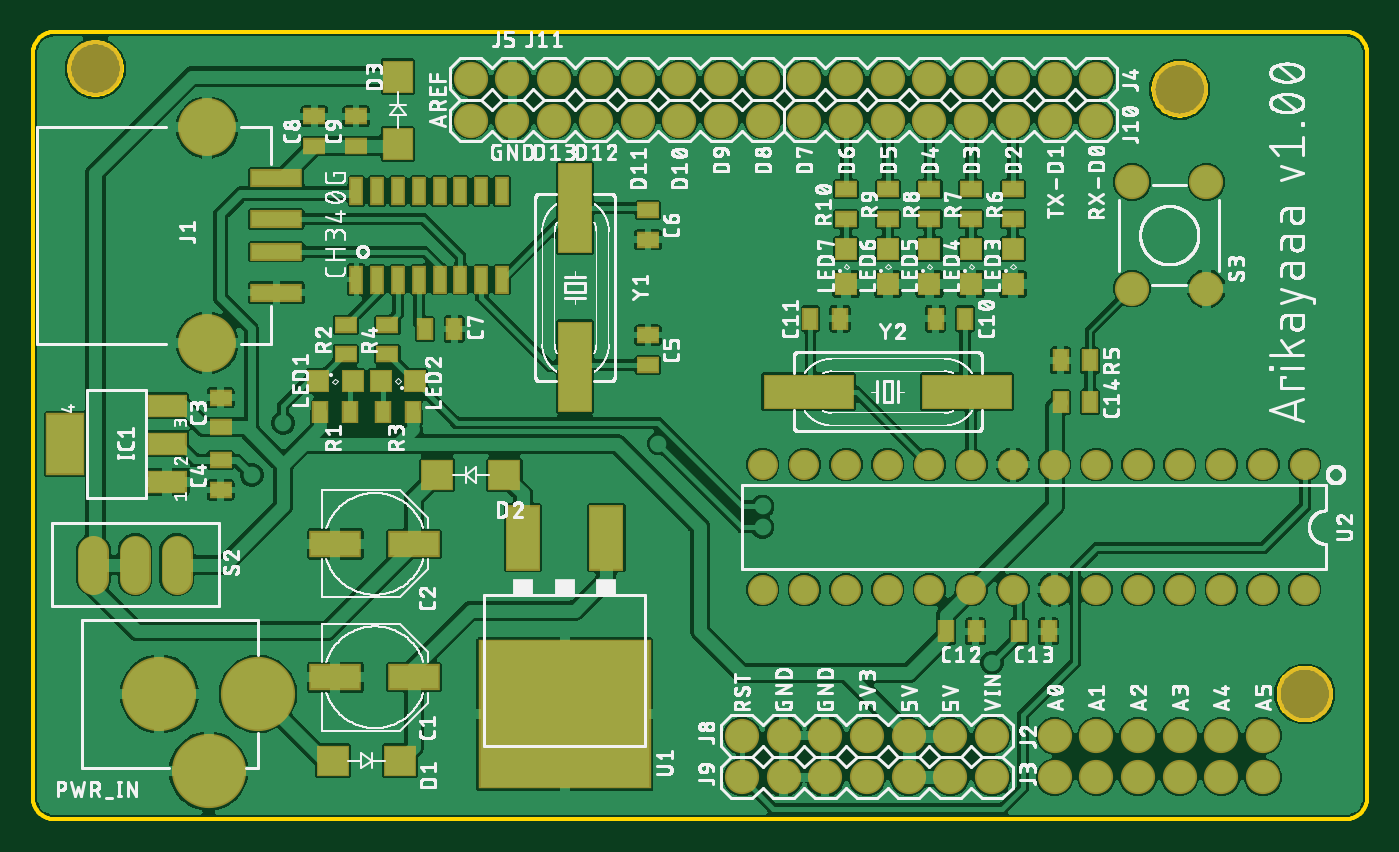
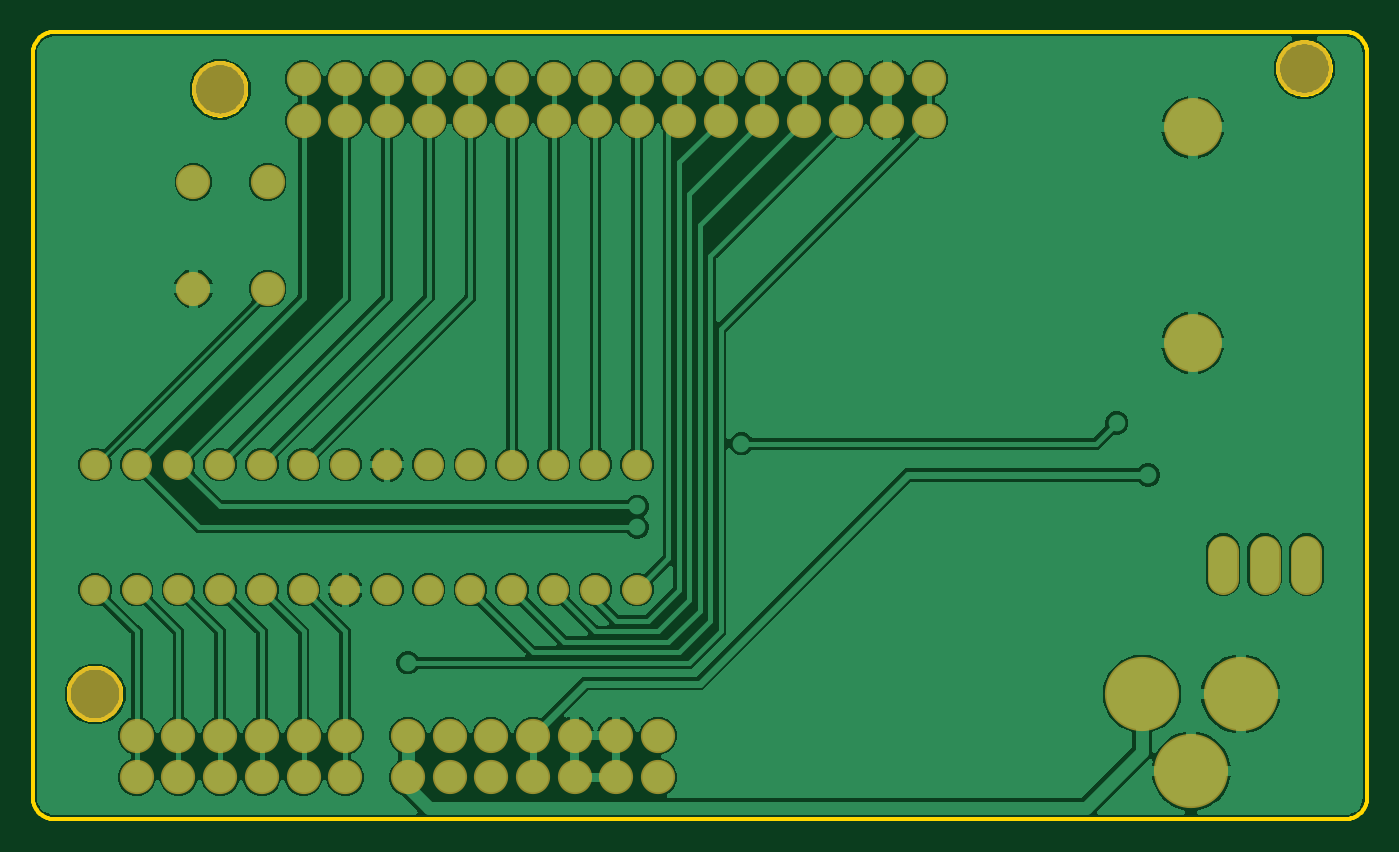
Circuit board: 7 layer files. Board 81.3 x 47.9 mm.
- bottom_copper: copper_bottom.gbr (138115 bytes)
- top_copper: copper_top.gbr (266374 bytes)
- outline: profile.gbr (6774 bytes)
- top_silk: silkscreen_top.gbr (437002 bytes)
- bottom_mask: soldermask_bottom.gbr (2234 bytes)
- top_mask: soldermask_top.gbr (4611 bytes)
- paste: solderpaste_top.gbr (2525 bytes)

=== bottom_copper: copper_bottom.gbr (138115 bytes, source omitted) ===
=== top_copper: copper_top.gbr (266374 bytes, source omitted) ===
=== outline: profile.gbr (6774 bytes, source omitted) ===
=== top_silk: silkscreen_top.gbr (437002 bytes, source omitted) ===
=== bottom_mask: soldermask_bottom.gbr ===
G04 EAGLE Gerber RS-274X export*
G75*
%MOMM*%
%FSLAX34Y34*%
%LPD*%
%INSoldermask Bottom*%
%IPPOS*%
%AMOC8*
5,1,8,0,0,1.08239X$1,22.5*%
G01*
%ADD10C,3.403200*%
%ADD11C,3.530600*%
%ADD12C,2.082800*%
%ADD13C,4.521200*%
%ADD14C,1.912800*%
%ADD15C,1.828800*%


D10*
X38100Y457200D03*
X698500Y444500D03*
X774700Y76200D03*
D11*
X106200Y289941D03*
X106200Y421259D03*
D12*
X647700Y425450D03*
X622300Y425450D03*
X596900Y425450D03*
X571500Y425450D03*
X546100Y425450D03*
X520700Y425450D03*
X495300Y425450D03*
X469900Y425450D03*
X444500Y425450D03*
X419100Y425450D03*
X393700Y425450D03*
X368300Y425450D03*
X342900Y425450D03*
X317500Y425450D03*
X292100Y425450D03*
X266700Y425450D03*
X622300Y50800D03*
X647700Y50800D03*
X673100Y50800D03*
X698500Y50800D03*
X723900Y50800D03*
X749300Y50800D03*
X622300Y25400D03*
X647700Y25400D03*
X673100Y25400D03*
X698500Y25400D03*
X723900Y25400D03*
X749300Y25400D03*
X647700Y450850D03*
X622300Y450850D03*
X596900Y450850D03*
X571500Y450850D03*
X546100Y450850D03*
X520700Y450850D03*
X495300Y450850D03*
X469900Y450850D03*
X444500Y450850D03*
X419100Y450850D03*
X393700Y450850D03*
X368300Y450850D03*
X342900Y450850D03*
X317500Y450850D03*
X292100Y450850D03*
X266700Y450850D03*
X431800Y50800D03*
X457200Y50800D03*
X482600Y50800D03*
X508000Y50800D03*
X533400Y50800D03*
X558800Y50800D03*
X584200Y50800D03*
X431800Y25400D03*
X457200Y25400D03*
X482600Y25400D03*
X508000Y25400D03*
X533400Y25400D03*
X558800Y25400D03*
X584200Y25400D03*
D13*
X137000Y76200D03*
X77000Y76200D03*
X107000Y29200D03*
D14*
X36830Y146392D02*
X36830Y163488D01*
X62230Y163488D02*
X62230Y146392D01*
X87630Y146392D02*
X87630Y163488D01*
D15*
X774700Y215900D03*
X749300Y215900D03*
X723900Y215900D03*
X698500Y215900D03*
X673100Y215900D03*
X647700Y215900D03*
X622300Y215900D03*
X596900Y215900D03*
X571500Y215900D03*
X546100Y215900D03*
X520700Y215900D03*
X495300Y215900D03*
X469900Y215900D03*
X444500Y215900D03*
X444500Y139700D03*
X469900Y139700D03*
X495300Y139700D03*
X520700Y139700D03*
X546100Y139700D03*
X571500Y139700D03*
X596900Y139700D03*
X622300Y139700D03*
X647700Y139700D03*
X673100Y139700D03*
X698500Y139700D03*
X723900Y139700D03*
X749300Y139700D03*
X774700Y139700D03*
D12*
X669544Y323088D03*
X669544Y388112D03*
X714756Y323088D03*
X714756Y388112D03*
M02*

=== top_mask: soldermask_top.gbr ===
G04 EAGLE Gerber RS-274X export*
G75*
%MOMM*%
%FSLAX34Y34*%
%LPD*%
%INSoldermask Top*%
%IPPOS*%
%AMOC8*
5,1,8,0,0,1.08239X$1,22.5*%
G01*
%ADD10C,3.403200*%
%ADD11R,3.203200X1.603200*%
%ADD12R,1.003200X1.403200*%
%ADD13R,1.403200X1.003200*%
%ADD14R,2.003200X1.903200*%
%ADD15R,1.903200X2.003200*%
%ADD16R,2.438400X1.422400*%
%ADD17R,2.403200X3.803200*%
%ADD18C,3.530600*%
%ADD19R,3.203200X1.103200*%
%ADD20C,2.082800*%
%ADD21R,1.403200X1.403200*%
%ADD22C,4.521200*%
%ADD23C,1.912800*%
%ADD24R,0.838200X1.727200*%
%ADD25R,10.503200X9.103200*%
%ADD26R,2.133600X4.013200*%
%ADD27C,1.828800*%
%ADD28R,2.133600X5.537200*%
%ADD29R,5.537200X2.133600*%


D10*
X38100Y457200D03*
X698500Y444500D03*
X774700Y76200D03*
D11*
X232280Y86360D03*
X184280Y86360D03*
D12*
X549800Y304800D03*
X567800Y304800D03*
X491600Y304800D03*
X473600Y304800D03*
X556150Y114300D03*
X574150Y114300D03*
X600600Y114300D03*
X618600Y114300D03*
X626000Y254000D03*
X644000Y254000D03*
D11*
X232280Y167640D03*
X184280Y167640D03*
D13*
X114300Y238650D03*
X114300Y256650D03*
X114300Y218550D03*
X114300Y200550D03*
X374650Y294750D03*
X374650Y276750D03*
X374650Y352950D03*
X374650Y370950D03*
D12*
X238650Y298450D03*
X256650Y298450D03*
D13*
X171450Y410100D03*
X171450Y428100D03*
X196850Y410100D03*
X196850Y428100D03*
D14*
X182700Y35560D03*
X223700Y35560D03*
X287200Y209550D03*
X246200Y209550D03*
D15*
X222250Y411300D03*
X222250Y452300D03*
D16*
X81788Y205486D03*
X81788Y228600D03*
X81788Y251714D03*
D17*
X19810Y228600D03*
D18*
X106200Y289941D03*
X106200Y421259D03*
D19*
X148320Y365600D03*
X148320Y390600D03*
X148320Y345600D03*
X148320Y320600D03*
D20*
X647700Y425450D03*
X622300Y425450D03*
X596900Y425450D03*
X571500Y425450D03*
X546100Y425450D03*
X520700Y425450D03*
X495300Y425450D03*
X469900Y425450D03*
X444500Y425450D03*
X419100Y425450D03*
X393700Y425450D03*
X368300Y425450D03*
X342900Y425450D03*
X317500Y425450D03*
X292100Y425450D03*
X266700Y425450D03*
X622300Y50800D03*
X647700Y50800D03*
X673100Y50800D03*
X698500Y50800D03*
X723900Y50800D03*
X749300Y50800D03*
X622300Y25400D03*
X647700Y25400D03*
X673100Y25400D03*
X698500Y25400D03*
X723900Y25400D03*
X749300Y25400D03*
X647700Y450850D03*
X622300Y450850D03*
X596900Y450850D03*
X571500Y450850D03*
X546100Y450850D03*
X520700Y450850D03*
X495300Y450850D03*
X469900Y450850D03*
X444500Y450850D03*
X419100Y450850D03*
X393700Y450850D03*
X368300Y450850D03*
X342900Y450850D03*
X317500Y450850D03*
X292100Y450850D03*
X266700Y450850D03*
X431800Y50800D03*
X457200Y50800D03*
X482600Y50800D03*
X508000Y50800D03*
X533400Y50800D03*
X558800Y50800D03*
X584200Y50800D03*
X431800Y25400D03*
X457200Y25400D03*
X482600Y25400D03*
X508000Y25400D03*
X533400Y25400D03*
X558800Y25400D03*
X584200Y25400D03*
D21*
X173650Y266700D03*
X194650Y266700D03*
X232750Y266700D03*
X211750Y266700D03*
X596900Y326050D03*
X596900Y347050D03*
X571500Y326050D03*
X571500Y347050D03*
X546100Y326050D03*
X546100Y347050D03*
X520700Y326050D03*
X520700Y347050D03*
X495300Y326050D03*
X495300Y347050D03*
D22*
X137000Y76200D03*
X77000Y76200D03*
X107000Y29200D03*
D12*
X175150Y247650D03*
X193150Y247650D03*
D13*
X495300Y365650D03*
X495300Y383650D03*
X190500Y283100D03*
X190500Y301100D03*
D12*
X231250Y247650D03*
X213250Y247650D03*
D13*
X215900Y283100D03*
X215900Y301100D03*
D12*
X626000Y279400D03*
X644000Y279400D03*
D13*
X596900Y365650D03*
X596900Y383650D03*
X571500Y365650D03*
X571500Y383650D03*
X546100Y365650D03*
X546100Y383650D03*
X520700Y365650D03*
X520700Y383650D03*
D23*
X36830Y163488D02*
X36830Y146392D01*
X62230Y146392D02*
X62230Y163488D01*
X87630Y163488D02*
X87630Y146392D01*
D24*
X209550Y328650D03*
X234950Y382550D03*
X196850Y328650D03*
X222250Y328650D03*
X234950Y328650D03*
X222250Y382550D03*
X247650Y382550D03*
X260350Y382550D03*
X260350Y328650D03*
X285750Y382550D03*
X247650Y328650D03*
X273050Y328650D03*
X273050Y382550D03*
X285750Y328650D03*
X209550Y382550D03*
X196850Y382550D03*
D25*
X323850Y63900D03*
D26*
X349350Y171400D03*
X298350Y171400D03*
D27*
X774700Y215900D03*
X749300Y215900D03*
X723900Y215900D03*
X698500Y215900D03*
X673100Y215900D03*
X647700Y215900D03*
X622300Y215900D03*
X596900Y215900D03*
X571500Y215900D03*
X546100Y215900D03*
X520700Y215900D03*
X495300Y215900D03*
X469900Y215900D03*
X444500Y215900D03*
X444500Y139700D03*
X469900Y139700D03*
X495300Y139700D03*
X520700Y139700D03*
X546100Y139700D03*
X571500Y139700D03*
X596900Y139700D03*
X622300Y139700D03*
X647700Y139700D03*
X673100Y139700D03*
X698500Y139700D03*
X723900Y139700D03*
X749300Y139700D03*
X774700Y139700D03*
D28*
X330200Y372110D03*
X330200Y275590D03*
D29*
X472440Y260350D03*
X568960Y260350D03*
D20*
X669544Y323088D03*
X669544Y388112D03*
X714756Y323088D03*
X714756Y388112D03*
M02*

=== paste: solderpaste_top.gbr ===
G04 EAGLE Gerber RS-274X export*
G75*
%MOMM*%
%FSLAX34Y34*%
%LPD*%
%INSolderpaste Top*%
%IPPOS*%
%AMOC8*
5,1,8,0,0,1.08239X$1,22.5*%
G01*
%ADD10R,3.000000X1.400000*%
%ADD11R,0.800000X1.200000*%
%ADD12R,1.200000X0.800000*%
%ADD13R,1.800000X1.700000*%
%ADD14R,1.700000X1.800000*%
%ADD15R,2.235200X1.219200*%
%ADD16R,2.200000X3.600000*%
%ADD17R,3.000000X0.900000*%
%ADD18R,1.200000X1.200000*%
%ADD19R,0.635000X1.524000*%
%ADD20R,10.300000X8.900000*%
%ADD21R,1.930400X3.810000*%
%ADD22R,1.930400X5.334000*%
%ADD23R,5.334000X1.930400*%


D10*
X232280Y86360D03*
X184280Y86360D03*
D11*
X549800Y304800D03*
X567800Y304800D03*
X491600Y304800D03*
X473600Y304800D03*
X556150Y114300D03*
X574150Y114300D03*
X600600Y114300D03*
X618600Y114300D03*
X626000Y254000D03*
X644000Y254000D03*
D10*
X232280Y167640D03*
X184280Y167640D03*
D12*
X114300Y238650D03*
X114300Y256650D03*
X114300Y218550D03*
X114300Y200550D03*
X374650Y294750D03*
X374650Y276750D03*
X374650Y352950D03*
X374650Y370950D03*
D11*
X238650Y298450D03*
X256650Y298450D03*
D12*
X171450Y410100D03*
X171450Y428100D03*
X196850Y410100D03*
X196850Y428100D03*
D13*
X182700Y35560D03*
X223700Y35560D03*
X287200Y209550D03*
X246200Y209550D03*
D14*
X222250Y411300D03*
X222250Y452300D03*
D15*
X81788Y205486D03*
X81788Y228600D03*
X81788Y251714D03*
D16*
X19810Y228600D03*
D17*
X148320Y365600D03*
X148320Y390600D03*
X148320Y345600D03*
X148320Y320600D03*
D18*
X173650Y266700D03*
X194650Y266700D03*
X232750Y266700D03*
X211750Y266700D03*
X596900Y326050D03*
X596900Y347050D03*
X571500Y326050D03*
X571500Y347050D03*
X546100Y326050D03*
X546100Y347050D03*
X520700Y326050D03*
X520700Y347050D03*
X495300Y326050D03*
X495300Y347050D03*
D11*
X175150Y247650D03*
X193150Y247650D03*
D12*
X495300Y365650D03*
X495300Y383650D03*
X190500Y283100D03*
X190500Y301100D03*
D11*
X231250Y247650D03*
X213250Y247650D03*
D12*
X215900Y283100D03*
X215900Y301100D03*
D11*
X626000Y279400D03*
X644000Y279400D03*
D12*
X596900Y365650D03*
X596900Y383650D03*
X571500Y365650D03*
X571500Y383650D03*
X546100Y365650D03*
X546100Y383650D03*
X520700Y365650D03*
X520700Y383650D03*
D19*
X209550Y328650D03*
X234950Y382550D03*
X196850Y328650D03*
X222250Y328650D03*
X234950Y328650D03*
X222250Y382550D03*
X247650Y382550D03*
X260350Y382550D03*
X260350Y328650D03*
X285750Y382550D03*
X247650Y328650D03*
X273050Y328650D03*
X273050Y382550D03*
X285750Y328650D03*
X209550Y382550D03*
X196850Y382550D03*
D20*
X323850Y63900D03*
D21*
X349350Y171400D03*
X298350Y171400D03*
D22*
X330200Y372110D03*
X330200Y275590D03*
D23*
X472440Y260350D03*
X568960Y260350D03*
M02*

